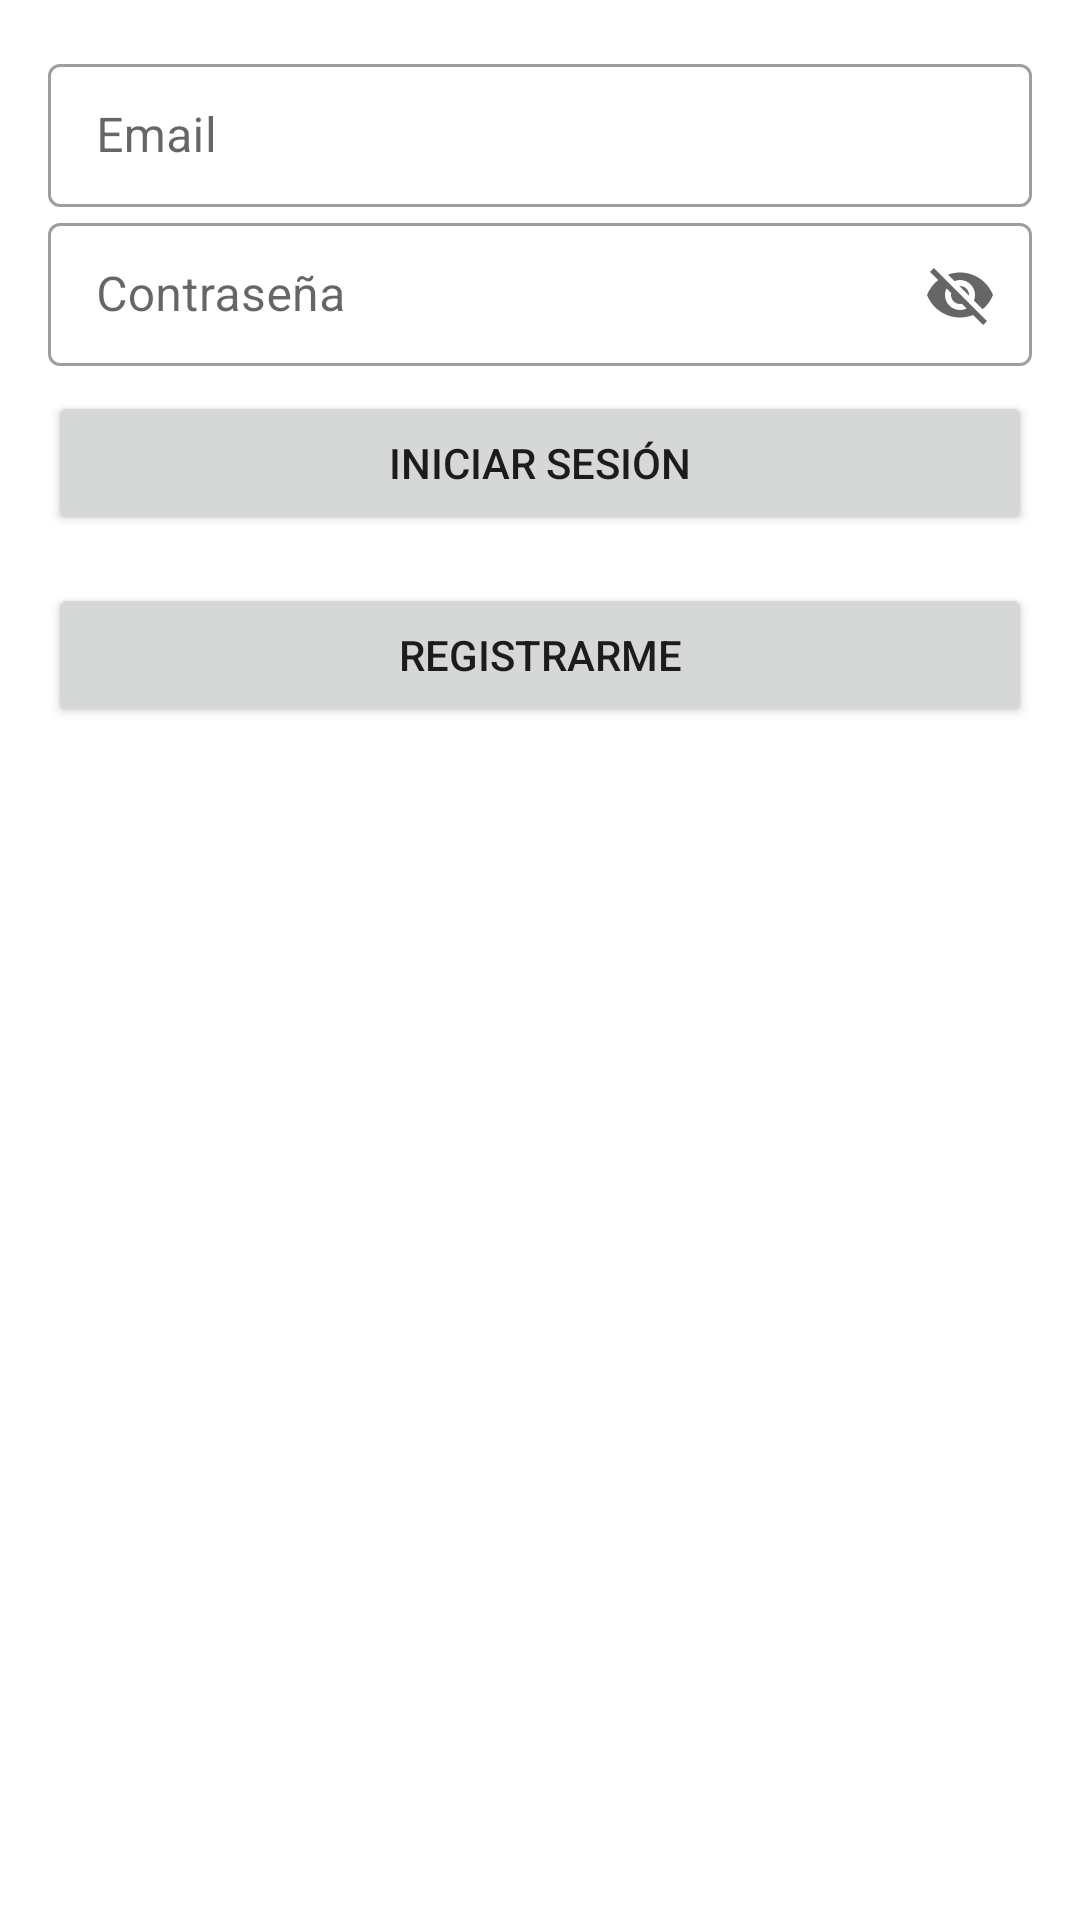

Reconstruct the res/layout file that produces this screen, plus the resources it refers to.
<!-- AndroidManifest.xml: application theme Theme.TicTacToe -->
<!-- res/layout/activity_login.xml -->
<?xml version="1.0" encoding="utf-8"?>
<androidx.constraintlayout.widget.ConstraintLayout xmlns:android="http://schemas.android.com/apk/res/android"
    xmlns:app="http://schemas.android.com/apk/res-auto"
    xmlns:tools="http://schemas.android.com/tools"
    android:layout_width="match_parent"
    android:layout_height="match_parent"
    android:padding="16dp"
    tools:context=".ui.LoginActivity">

    <ProgressBar
        android:id="@+id/progressBarLogin"
        style="?android:attr/progressBarStyle"
        android:layout_width="wrap_content"
        android:layout_height="wrap_content"
        android:visibility="gone"
        app:layout_constraintBottom_toBottomOf="parent"
        app:layout_constraintEnd_toEndOf="parent"
        app:layout_constraintStart_toStartOf="parent"
        app:layout_constraintTop_toTopOf="parent" />

    <ScrollView
        android:id="@+id/scrollViewFormLogin"
        android:layout_width="0dp"
        android:layout_height="0dp"
        app:layout_constraintBottom_toBottomOf="parent"
        app:layout_constraintEnd_toEndOf="parent"
        app:layout_constraintStart_toStartOf="parent"
        app:layout_constraintTop_toTopOf="parent">

        <LinearLayout
            android:layout_width="match_parent"
            android:layout_height="wrap_content"
            android:orientation="vertical" >
            <com.google.android.material.textfield.TextInputLayout
                android:layout_width="match_parent"
                android:layout_height="wrap_content"
                android:hint="@string/email"

                style="@style/Widget.MaterialComponents.TextInputLayout.OutlinedBox.Dense">
                <com.google.android.material.textfield.TextInputEditText
                    android:layout_width="match_parent"
                    android:layout_height="wrap_content"
                    android:id="@+id/editTextEmail"
                    android:inputType="textEmailAddress"/>
            </com.google.android.material.textfield.TextInputLayout>
            <com.google.android.material.textfield.TextInputLayout
                android:layout_width="match_parent"
                android:layout_height="wrap_content"
                android:hint="@string/Password"
                app:endIconMode="password_toggle"
                style="@style/Widget.MaterialComponents.TextInputLayout.OutlinedBox.Dense">
                <com.google.android.material.textfield.TextInputEditText
                    android:layout_width="match_parent"
                    android:layout_height="wrap_content"
                    android:id="@+id/editTextPassword"
                    android:inputType="textEmailAddress"/>
            </com.google.android.material.textfield.TextInputLayout>

            <Button
                android:id="@+id/buttonLogin"
                android:layout_width="match_parent"
                android:layout_height="wrap_content"
                android:layout_marginTop="8dp"
                android:text="@string/btnLogin" />

            <Button
                android:id="@+id/buttonRegisterNow"
                android:layout_width="match_parent"
                android:layout_height="wrap_content"
                android:layout_marginTop="16dp"
                android:text="@string/btnRegister" />
        </LinearLayout>
    </ScrollView>
</androidx.constraintlayout.widget.ConstraintLayout>
<!-- resources referenced by this layout -->
<resources>
  <string name="Password">Contraseña</string>
  <string name="btnLogin">Iniciar sesión</string>
  <string name="btnRegister">Registrarme</string>
  <string name="email">Email</string>
  <style name="Theme.TicTacToe" parent="Theme.MaterialComponents.DayNight.DarkActionBar">
          
          <item name="colorPrimary">@color/colorPrimary</item>
          <item name="colorPrimaryVariant">#4caf50</item>
          <item name="colorOnPrimary">@color/white</item>
          
          <item name="colorSecondary">@color/colorAccent</item>
          <item name="colorSecondaryVariant">@color/teal_700</item>
          <item name="colorOnSecondary">@color/black</item>
          
          <item name="android:statusBarColor" tools:targetApi="l">?attr/colorPrimaryVariant</item>
          
      </style>
  <color name="colorPrimary">#73c97c</color>
  <color name="white">#FFFFFFFF</color>
  <color name="colorAccent">#ffd04a</color>
  <color name="teal_700">#FF018786</color>
  <color name="black">#FF000000</color>
</resources>
